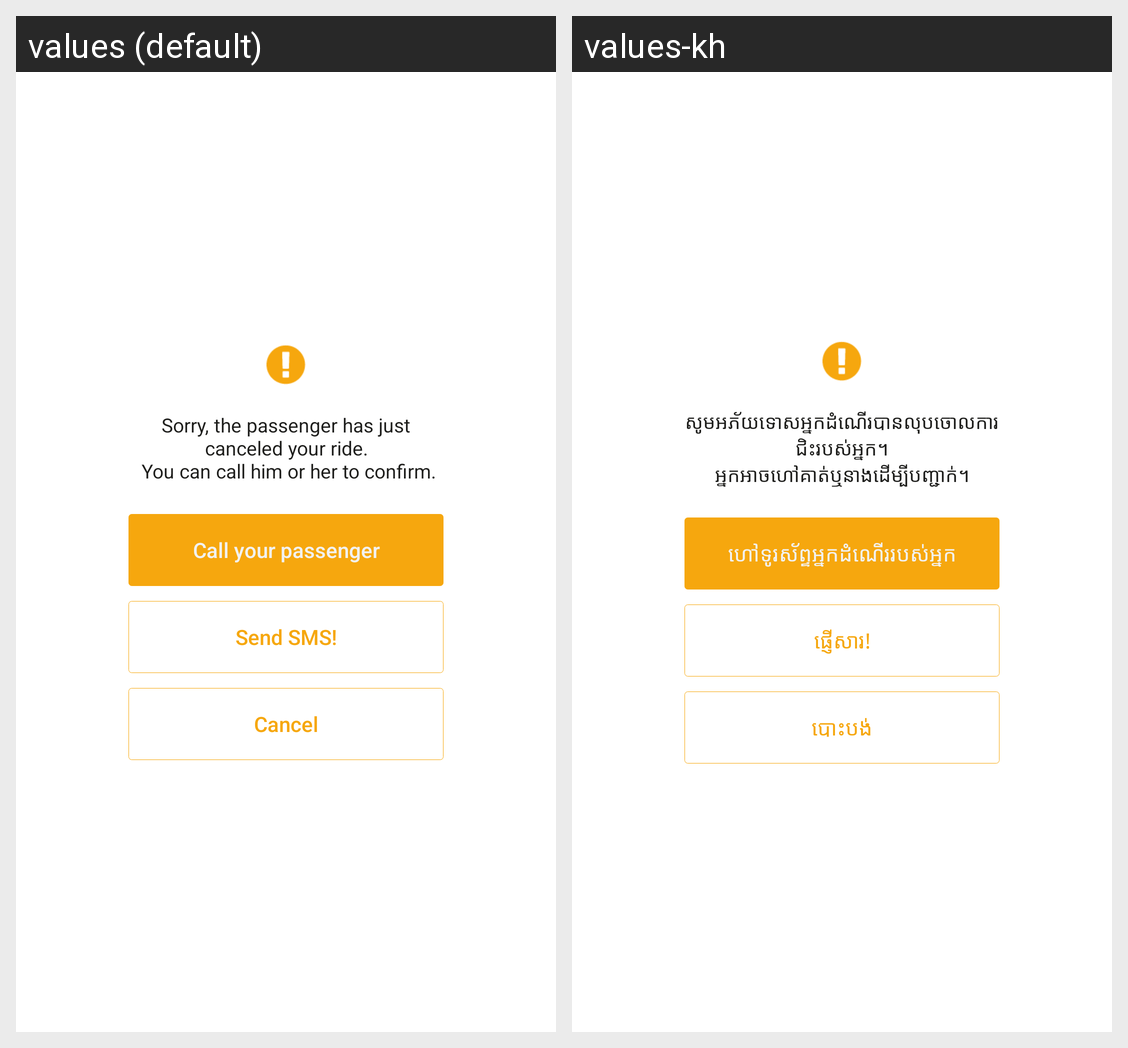

This grid shows one Android layout under two languages. Give, for every string resource on the screen, its name, the default text and each shown locale's text.
Android screen res/layout/dialog_driver_confirm_cancel.xml rendered under 2 locales, left to right: values (default), values-kh. Device: Nexus 5 (rendered at 1080×1920; each locale shown at half size, 540×960, under a caption strip naming it); theme AppTheme.
Strings drawn on this screen, with the default value and each locale's value (text and hints the layout hard-codes, and strings that could not be matched under every locale, appear in the picture but are not listed):

confirm_cancel_ride
  values: Sorry, the passenger has just canceled your ride.
       You can call him or her to confirm.
  values-kh: សូមអភ័យទោសអ្នកដំណើរបានលុបចោលការជិះរបស់អ្នក។
      អ្នកអាចហៅគាត់ឬនាងដើម្បីបញ្ជាក់។

call_ur_passenger
  values: Call your passenger
  values-kh: ហៅទូរស័ព្ទអ្នកដំណើររបស់អ្នក

send_sms
  values: Send SMS!
  values-kh: ផ្ញើសារ!

cancel
  values: Cancel
  values-kh: បោះបង់
